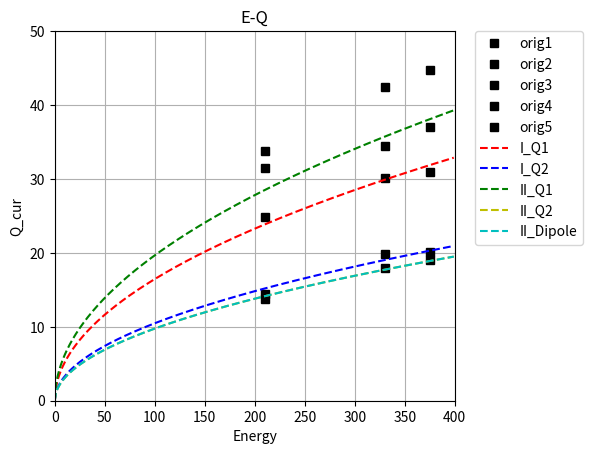

This chart was generated by the following Python code:
#!/usr/bin/python
# -*- coding: utf-8 -*-
# [redacted]

import numpy as np
import matplotlib.pyplot as plt
from scipy.optimize import curve_fit
 
############################################

E = [375,330,210]
Q1 = [30.9,30.1,24.9]
Q2 = [20.1,19.8,14.5]
Q3 = [37,34.5,31.5]
Q4 = [19,17.9,13.8]
D2 = [44.7,42.4,33.83]

############################################
def func(x, a):
    return a * x**(0.5)

def draw_fit(x,y1):
    popt, pcov = curve_fit(func, x, y1)

    yy = [func(i,popt[0]) for i in h]

    print ( popt[0])
    return yy


x = np.array(E)
y1 = np.array(Q1)
y2 = np.array(Q2)
y3 = np.array(Q3)
y4 = np.array(Q4)
y5 = np.array(D2)

plot1 = plt.plot(x, y1, 'ks',label='orig1')
plot2 = plt.plot(x, y2, 'ks',label='orig2') 
plot3 = plt.plot(x, y3, 'ks',label='orig3')
plot4 = plt.plot(x, y4, 'ks',label='orig4')
plot5 = plt.plot(x, y5, 'ks',label='orig5') 

h = np.arange(0, 400, 1)

yy1=draw_fit(x,y1)
yy2=draw_fit(x,y2)
yy3=draw_fit(x,y3)
yy4=draw_fit(x,y4)
yy5=draw_fit(x,y5)

plt.plot(h, yy1, 'r-', linestyle='--',label='I_Q1')
plt.plot(h, yy2, 'b-', linestyle='--',label='I_Q2')
plt.plot(h, yy3, 'g-', linestyle='--',label='II_Q1')
plt.plot(h, yy4, 'y-', linestyle='--',label='II_Q2')
plt.plot(h, yy4, 'c-',linestyle='--',label='II_Dipole')

plt.grid()
plt.xlabel('Energy')
plt.ylabel('Q_cur')
plt.legend(loc=2, bbox_to_anchor=(1.05,1.0),borderaxespad = 0.)
plt.title('E-Q')
plt.subplots_adjust(right=0.75)

plt.xlim(0,400)
plt.ylim(0,50)

plt.show()
